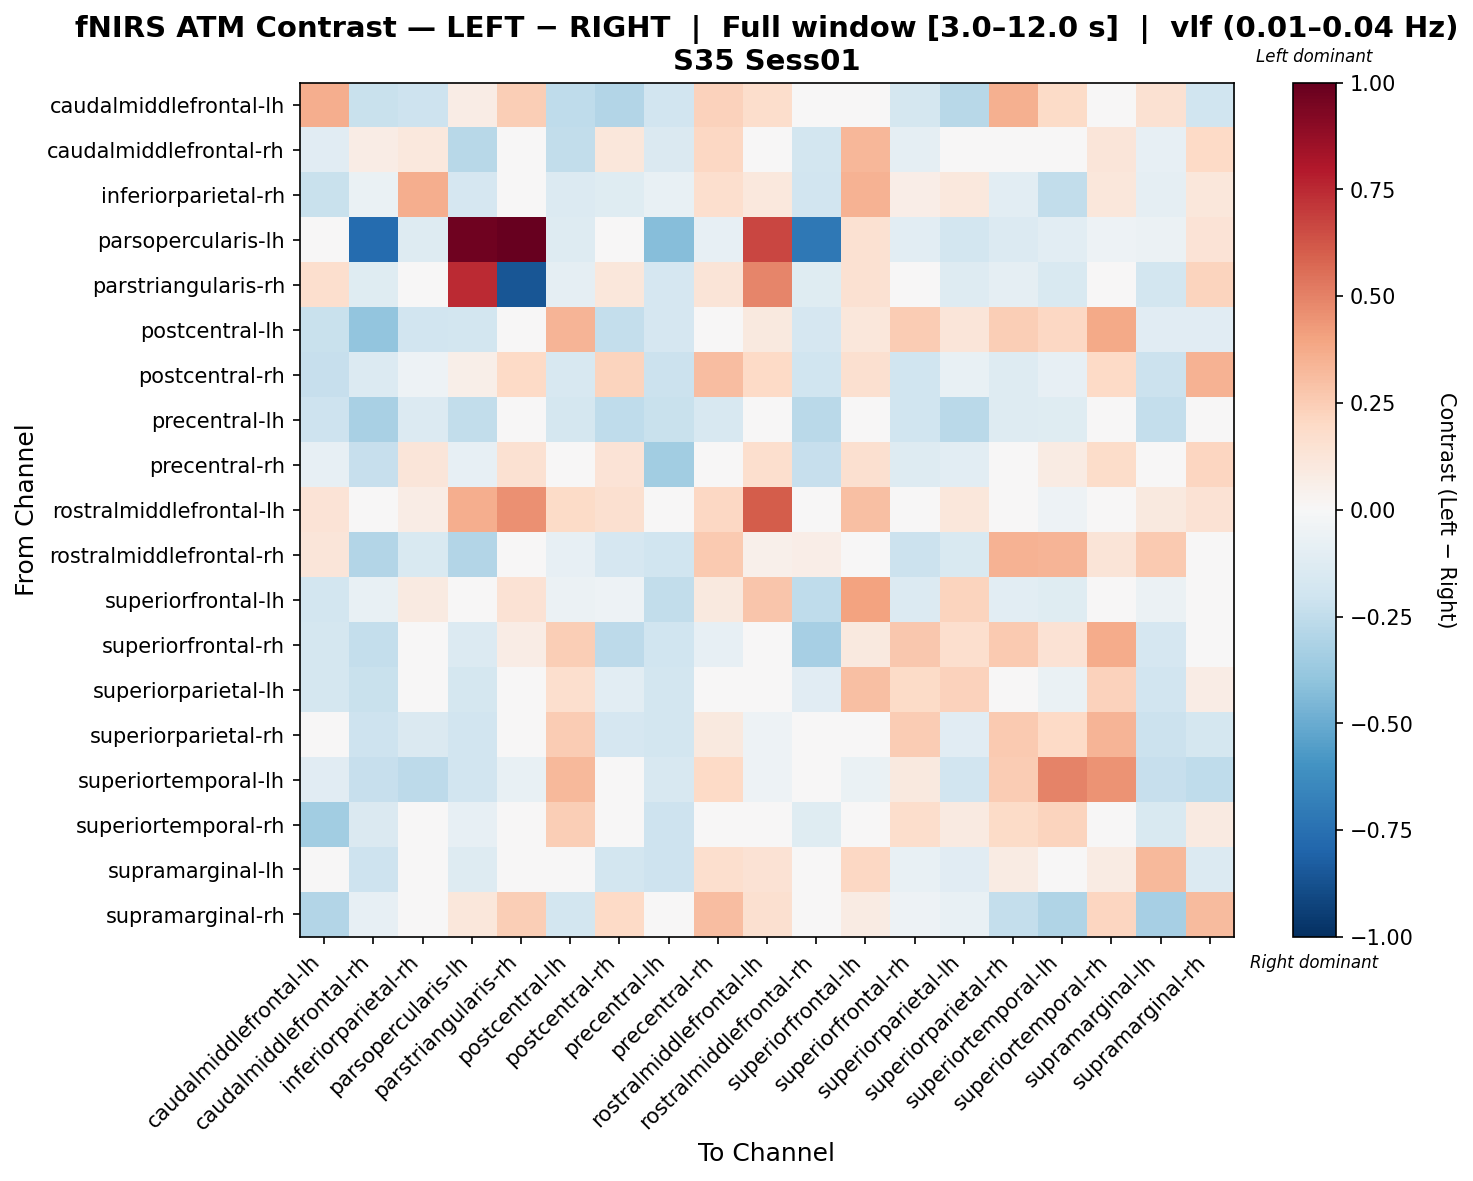

Values plotted in this chart, from the file beside it:
, caudalmiddlefrontal-lh, caudalmiddlefrontal-rh, inferiorparietal-rh, parsopercularis-lh, parstriangularis-rh, postcentral-lh, postcentral-rh, precentral-lh, precentral-rh, rostralmiddlefrontal-lh, rostralmiddlefrontal-rh, superiorfrontal-lh, superiorfrontal-rh, superiorparietal-lh, superiorparietal-rh, superiortemporal-lh, superiortemporal-rh, supramarginal-lh, supramarginal-rh
caudalmiddlefrontal-lh, 0.367, -0.2196, -0.204, 0.07662, 0.2476, -0.2505, -0.2961, -0.1941, 0.2311, 0.1781, 0.03036, 0.01641, -0.1775, -0.2779, 0.3528, 0.1932, -0.0297, 0.1541, -0.1979
caudalmiddlefrontal-rh, -0.1152, 0.07595, 0.1018, -0.2804, -0.01005, -0.2427, 0.1111, -0.1421, 0.2094, 0.0189, -0.181, 0.3337, -0.0864, -0.02282, 0.002701, -0.01878, 0.1244, -0.07876, 0.2002
inferiorparietal-rh, -0.2241, -0.06346, 0.3595, -0.1691, 0.04277, -0.133, -0.119, -0.07084, 0.1705, 0.1025, -0.1939, 0.3442, 0.06285, 0.1036, -0.1032, -0.246, 0.1137, -0.09299, 0.1159
parsopercularis-lh, -0.002119, -0.7658, -0.1327, 0.9694, 1.0, -0.1313, -0.02826, -0.4263, -0.08462, 0.6712, -0.7162, 0.1548, -0.1046, -0.181, -0.1394, -0.1072, -0.05036, -0.05871, 0.1332
parstriangularis-rh, 0.1681, -0.1213, -0.04239, 0.7467, -0.8583, -0.09172, 0.115, -0.1719, 0.1258, 0.4846, -0.124, 0.1541, -0.01149, -0.1326, -0.09172, -0.1548, -0.03194, -0.1847, 0.2224
postcentral-lh, -0.2261, -0.3917, -0.1917, -0.1847, -0.002107, 0.3419, -0.2376, -0.1649, 0.02233, 0.09753, -0.1706, 0.1168, 0.2576, 0.1218, 0.2458, 0.209, 0.3796, -0.111, -0.1119
postcentral-rh, -0.2323, -0.1352, -0.05202, 0.06138, 0.1989, -0.164, 0.224, -0.213, 0.3072, 0.1998, -0.2002, 0.1599, -0.2015, -0.07729, -0.1292, -0.07994, 0.1963, -0.2135, 0.3507
precentral-lh, -0.2093, -0.3253, -0.1385, -0.2457, -0.03526, -0.1735, -0.2558, -0.2204, -0.1577, 0.02249, -0.2732, 0.02456, -0.1991, -0.2701, -0.13, -0.1221, 0.04399, -0.2363, 0.01741
precentral-rh, -0.07983, -0.2295, 0.1235, -0.08439, 0.156, -0.003065, 0.1332, -0.348, -0.04396, 0.1676, -0.233, 0.1636, -0.1281, -0.1018, 0.03322, 0.0795, 0.1803, 0.001578, 0.2131
rostralmiddlefrontal-lh, 0.1384, -0.02038, 0.07791, 0.3629, 0.4571, 0.1886, 0.16, 0.03304, 0.2093, 0.6082, 0.0367, 0.3, 0.04098, 0.1144, -0.03679, -0.05011, 0.0265, 0.09391, 0.1432
rostralmiddlefrontal-rh, 0.1172, -0.2902, -0.156, -0.2968, -0.02045, -0.08414, -0.1715, -0.1964, 0.2589, 0.0506, 0.0642, 0.04054, -0.2164, -0.1537, 0.3475, 0.3374, 0.1305, 0.2651, -0.02651
superiorfrontal-lh, -0.1855, -0.07571, 0.09312, -0.007378, 0.142, -0.05752, -0.05001, -0.2448, 0.1006, 0.2796, -0.2505, 0.4054, -0.1393, 0.2217, -0.1017, -0.12, 0.03198, -0.05707, 0.01505
superiorfrontal-rh, -0.1723, -0.2397, -0.02813, -0.1402, 0.0738, 0.2429, -0.2593, -0.2007, -0.08269, 0.01249, -0.332, 0.09826, 0.2706, 0.1664, 0.2628, 0.1474, 0.3733, -0.1677, -0.02509
superiorparietal-lh, -0.1773, -0.223, -0.0008051, -0.179, -0.003251, 0.166, -0.1022, -0.1828, -0.005009, 0.04848, -0.1115, 0.3011, 0.1936, 0.2268, 0.006696, -0.07027, 0.2333, -0.1937, 0.07285
superiorparietal-rh, -0.03088, -0.2036, -0.1464, -0.1913, 0.02246, 0.2541, -0.1715, -0.1827, 0.1013, -0.05067, 0.03715, -0.001178, 0.255, -0.1097, 0.2649, 0.1969, 0.3399, -0.212, -0.172
superiortemporal-lh, -0.1129, -0.2308, -0.2643, -0.1887, -0.07077, 0.3258, -0.04356, -0.1627, 0.1987, -0.0532, 0.04463, -0.06547, 0.1004, -0.1939, 0.2566, 0.4972, 0.449, -0.2293, -0.2569
superiortemporal-rh, -0.3454, -0.1436, -0.0165, -0.0805, 0.02518, 0.248, -0.02942, -0.2052, 0.02779, 0.003028, -0.1214, 0.04768, 0.1733, 0.09059, 0.1928, 0.222, -0.02817, -0.1492, 0.08914
supramarginal-lh, 0.00211, -0.2079, -0.02898, -0.1258, 0.009434, 0.04318, -0.1825, -0.2033, 0.1702, 0.1416, 0.02423, 0.2072, -0.0779, -0.1105, 0.08261, -0.006746, 0.0785, 0.324, -0.1394
supramarginal-rh, -0.2966, -0.08338, -0.03303, 0.1137, 0.25, -0.1802, 0.2015, -0.03566, 0.3051, 0.1568, -0.01071, 0.0804, -0.05041, -0.07728, -0.2388, -0.2988, 0.2158, -0.3331, 0.3147
